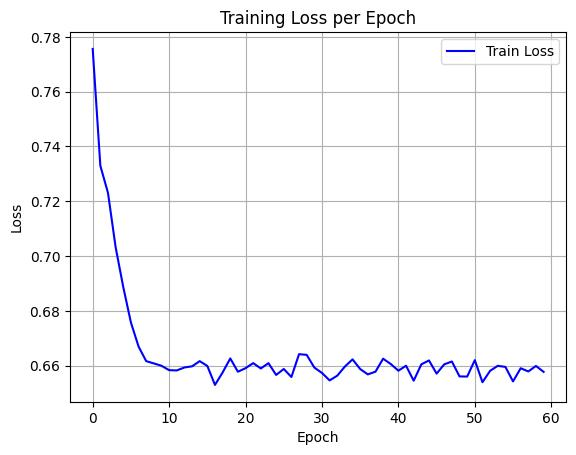

Values plotted in this chart, from the file beside it:
epoch, train_loss
0, 0.7756
1, 0.733
2, 0.7231
3, 0.7032
4, 0.6887
5, 0.6758
6, 0.667
7, 0.6616
8, 0.6608
9, 0.66
10, 0.6583
11, 0.6583
12, 0.6593
13, 0.6598
14, 0.6616
15, 0.6599
16, 0.653
17, 0.6575
18, 0.6626
19, 0.6578
20, 0.6591
21, 0.6609
22, 0.659
23, 0.6609
24, 0.6566
25, 0.6588
26, 0.6559
27, 0.6642
28, 0.6639
29, 0.6593
30, 0.6573
31, 0.6546
32, 0.6563
33, 0.6597
34, 0.6623
35, 0.6588
36, 0.6568
37, 0.6578
38, 0.6625
39, 0.6606
40, 0.6582
41, 0.66
42, 0.6545
43, 0.6605
44, 0.6619
45, 0.6571
46, 0.6605
47, 0.6615
48, 0.6561
49, 0.656
50, 0.662
51, 0.654
52, 0.6581
53, 0.6599
54, 0.6595
55, 0.6542
56, 0.6591
57, 0.6579
58, 0.6599
59, 0.6577
